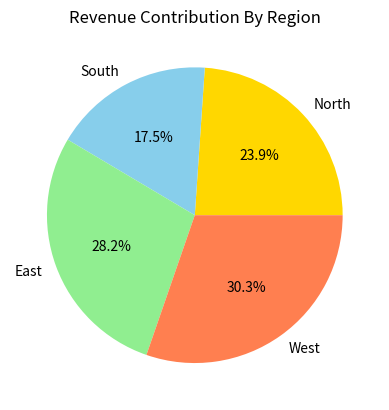

Python code for this plot:
# y ham jab 4 5 logon ka data compare krna hota hai
# e.g : kis ny kitni Matplotloib sekh li.

import matplotlib.pyplot as plt

regions = ['North' , 'South' , 'East' , 'West']
revenue = [1500 , 1100 , 1770 , 1900]

plt.pie(revenue, labels=regions, autopct='%1.1f%%',colors=['gold', 'skyblue', 'lightgreen', 'coral'])

plt.title('Revenue Contribution By Region')

#  plt.savefig("Pie_Graph.png" , dpi = 300 , bbox_inches = 'tight')  # DPI : dots per inch (img quality)
                                                                   # bbox_inches : remove rounded space.
plt.show()
